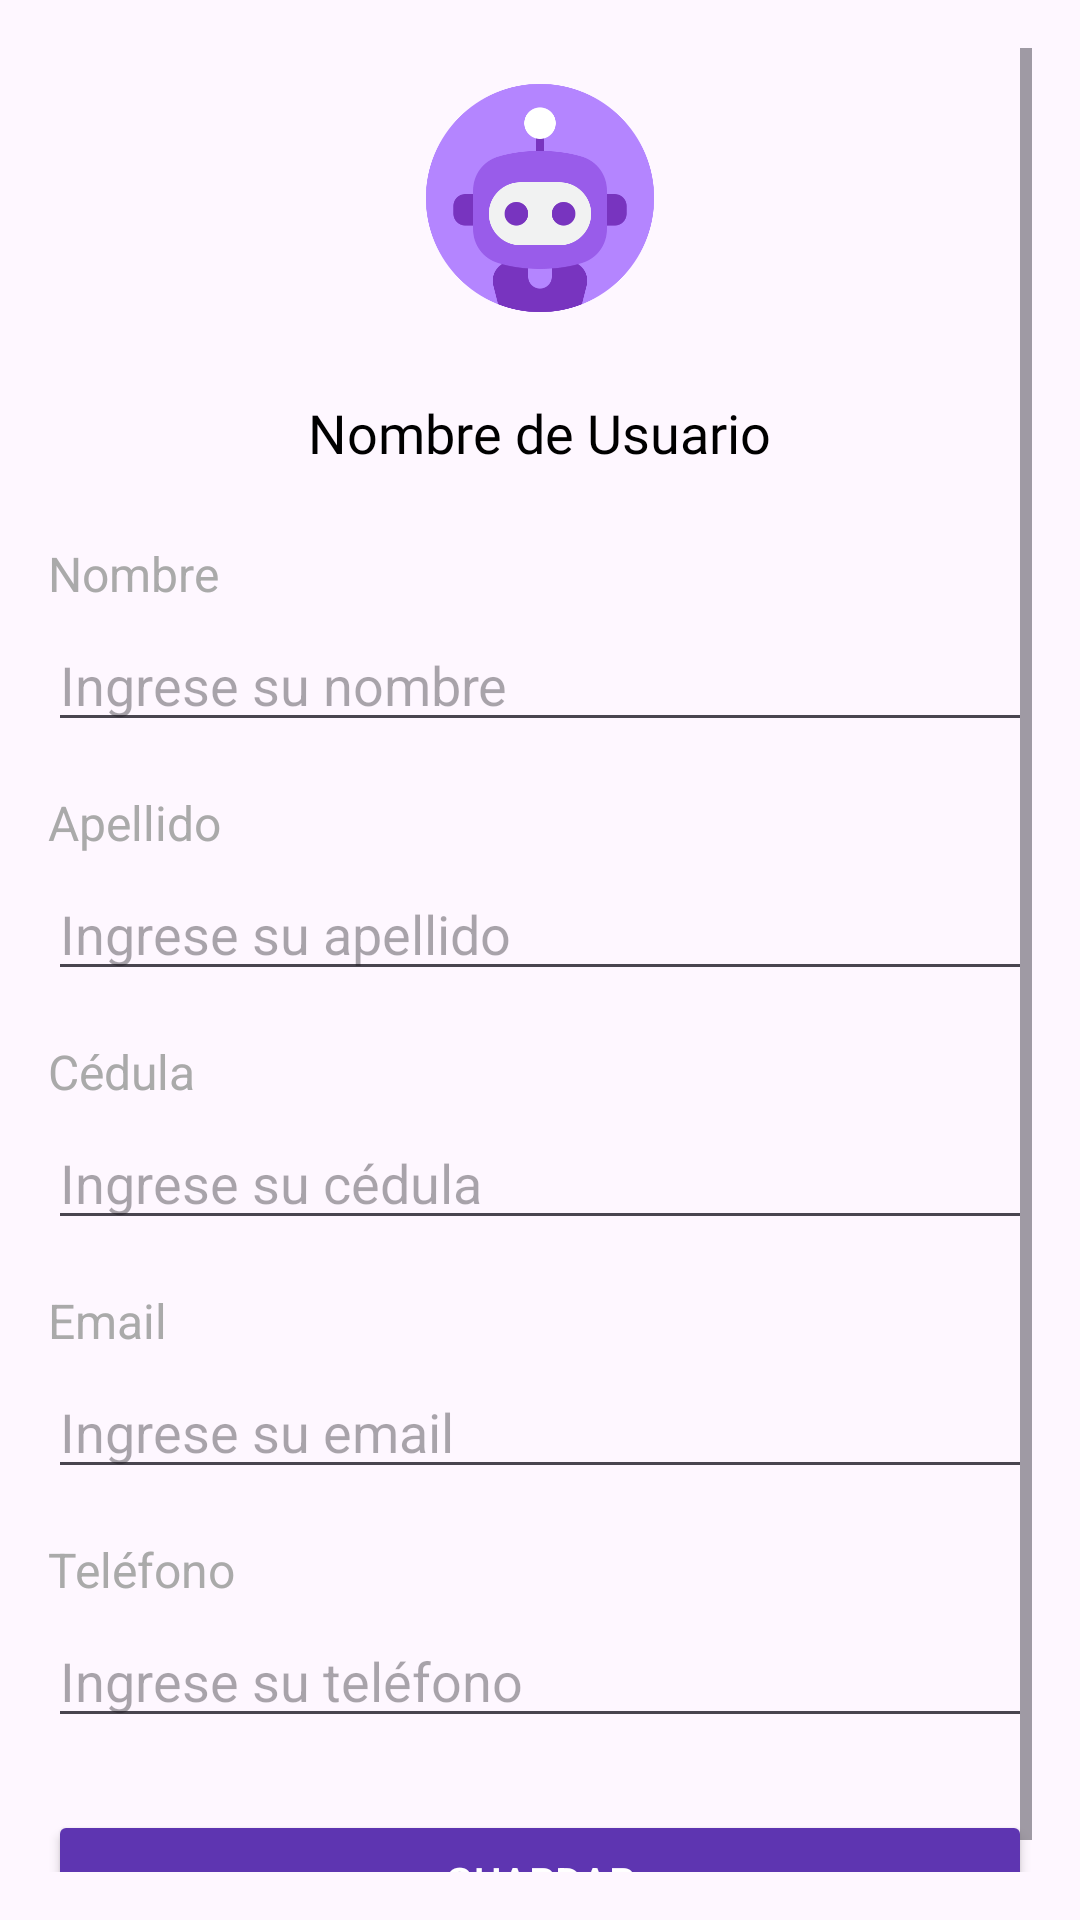

Reconstruct the res/layout file that produces this screen, plus the resources it refers to.
<!-- AndroidManifest.xml: application theme Theme.Mobile -->
<!-- res/layout/activity_ver_perfil.xml -->
<?xml version="1.0" encoding="utf-8"?>
<ScrollView xmlns:android="http://schemas.android.com/apk/res/android"
    android:layout_width="match_parent"
    android:layout_height="match_parent"
    android:padding="16dp">

    <LinearLayout
        android:layout_width="match_parent"
        android:layout_height="wrap_content"
        android:orientation="vertical"
        android:gravity="center_horizontal">

        
        <ImageView
            android:id="@+id/profile_image"
            android:layout_width="100dp"
            android:layout_height="100dp"
            android:layout_marginBottom="16dp"
            android:src="@drawable/foto_perfil"
            android:contentDescription="Foto de perfil"
            android:background="?attr/selectableItemBackgroundBorderless"
            android:scaleType="centerCrop"
            android:clickable="true"
            android:focusable="true"
            android:backgroundTint="@android:color/darker_gray"
            android:padding="8dp"
            android:elevation="4dp"
            android:layout_gravity="center" />

        
        <TextView
            android:id="@+id/username"
            android:layout_width="wrap_content"
            android:layout_height="wrap_content"
            android:layout_marginBottom="24dp"
            android:text="Nombre de Usuario"
            android:textSize="18sp"
            android:textColor="@android:color/black"
            android:fontFamily="@font/poppins_semibold"/>

        
        <TextView
            android:layout_width="match_parent"
            android:layout_height="wrap_content"
            android:text="Nombre"
            android:textSize="16sp"
            android:layout_marginBottom="4dp"
            android:textColor="@android:color/darker_gray"/>
        <EditText
            android:id="@+id/edit_nombre"
            android:layout_width="match_parent"
            android:layout_height="wrap_content"
            android:hint="Ingrese su nombre"
            android:inputType="textPersonName"/>

        
        <TextView
            android:layout_width="match_parent"
            android:layout_height="wrap_content"
            android:text="Apellido"
            android:textSize="16sp"
            android:layout_marginTop="16dp"
            android:layout_marginBottom="4dp"
            android:textColor="@android:color/darker_gray"/>
        <EditText
            android:id="@+id/edit_apellido"
            android:layout_width="match_parent"
            android:layout_height="wrap_content"
            android:hint="Ingrese su apellido"
            android:inputType="textPersonName"/>

        
        <TextView
            android:layout_width="match_parent"
            android:layout_height="wrap_content"
            android:text="Cédula"
            android:textSize="16sp"
            android:layout_marginTop="16dp"
            android:layout_marginBottom="4dp"
            android:textColor="@android:color/darker_gray"/>
        <EditText
            android:id="@+id/edit_cedula"
            android:layout_width="match_parent"
            android:layout_height="wrap_content"
            android:hint="Ingrese su cédula"
            android:inputType="text"/>

        
        <TextView
            android:layout_width="match_parent"
            android:layout_height="wrap_content"
            android:text="Email"
            android:textSize="16sp"
            android:layout_marginTop="16dp"
            android:layout_marginBottom="4dp"
            android:textColor="@android:color/darker_gray"/>
        <EditText
            android:id="@+id/edit_email"
            android:layout_width="match_parent"
            android:layout_height="wrap_content"
            android:hint="Ingrese su email"
            android:inputType="textEmailAddress"/>

        
        <TextView
            android:layout_width="match_parent"
            android:layout_height="wrap_content"
            android:text="Teléfono"
            android:textSize="16sp"
            android:layout_marginTop="16dp"
            android:layout_marginBottom="4dp"
            android:textColor="@android:color/darker_gray"/>
        <EditText
            android:id="@+id/edit_telefono"
            android:layout_width="match_parent"
            android:layout_height="wrap_content"
            android:hint="Ingrese su teléfono"
            android:inputType="phone"/>

        
        <Button
            android:id="@+id/btn_save"
            android:layout_width="match_parent"
            android:layout_height="wrap_content"
            android:text="Guardar"
            android:layout_marginTop="24dp"
            android:backgroundTint="@color/my_primary"
            android:textColor="@android:color/white"/>
    </LinearLayout>

</ScrollView>
<!-- resources referenced by this layout -->
<resources>
  <color name="my_primary">#5E35B1</color>
  <!-- drawable foto_perfil: png bitmap (drawable, 23512 bytes) -->
  <style name="Theme.Mobile" parent="Base.Theme.Mobile" />
  <style name="Base.Theme.Mobile" parent="Theme.Material3.DayNight.NoActionBar">
          
          <item name="colorPrimary">@color/my_primary</item>
          <item name="colorPrimaryVariant">@color/my_primary</item>
          <item name="colorSecondary">@color/my_secondary</item>
          <item name="colorSecondaryVariant">@color/my_secondary</item>
  
      </style>
  <color name="my_secondary">#673AB7</color>
</resources>
